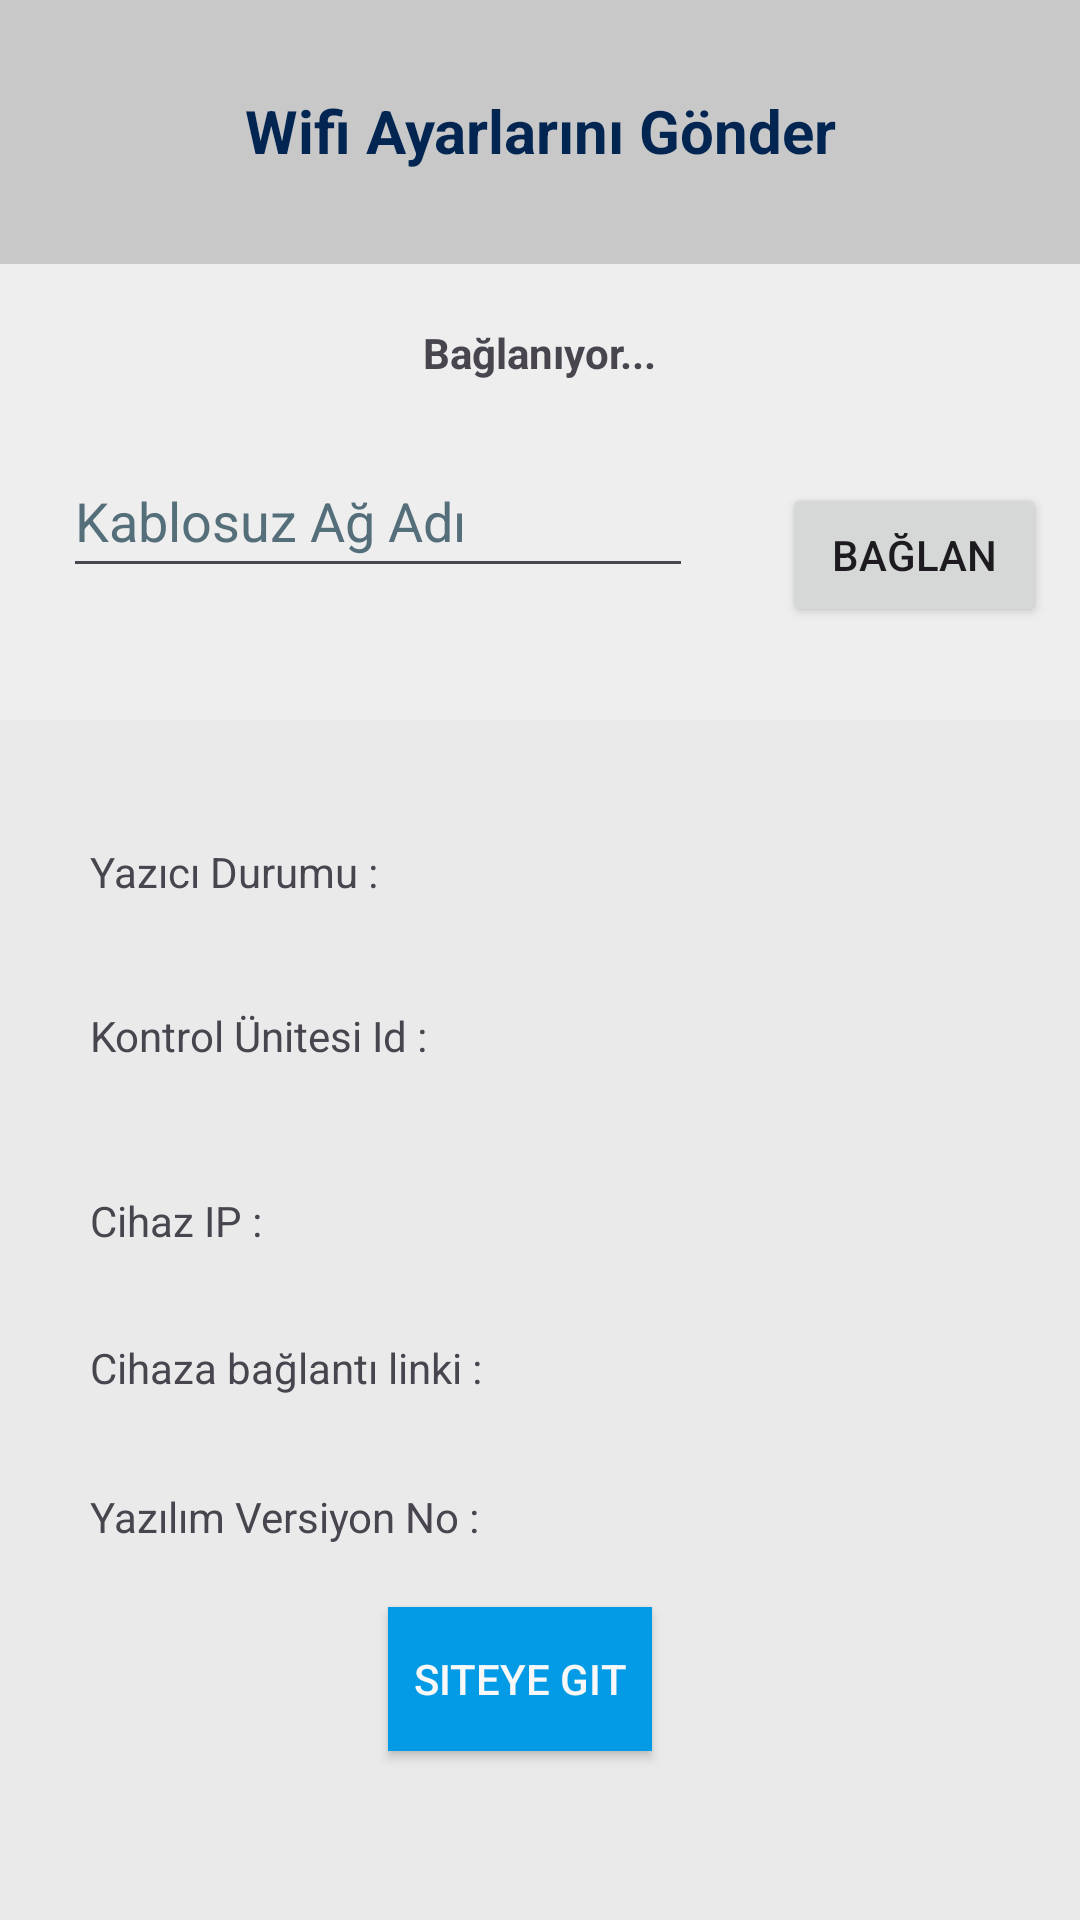

This screen was rendered from an Android layout file. Write that file and the resources it references.
<!-- AndroidManifest.xml: application theme Theme.RaspberryBluetoothConnection -->
<!-- res/layout/activity_password_send.xml -->
<?xml version="1.0" encoding="utf-8"?>
<androidx.constraintlayout.widget.ConstraintLayout xmlns:android="http://schemas.android.com/apk/res/android"
    xmlns:app="http://schemas.android.com/apk/res-auto"
    xmlns:tools="http://schemas.android.com/tools"
    android:layout_width="match_parent"
    android:layout_height="match_parent"
    android:background="#eeeeee"
    tools:context=".PasswordSend">

    <LinearLayout
        android:id="@+id/linearLayout"
        android:layout_width="fill_parent"
        android:layout_height="88dp"
        android:layout_marginBottom="30dp"

        android:orientation="horizontal"
        app:layout_constraintBottom_toTopOf="@+id/wifi_name"
        app:layout_constraintEnd_toEndOf="parent"
        android:background="#29000000"
        app:layout_constraintStart_toStartOf="parent"
        app:layout_constraintTop_toTopOf="parent">


        <TextView
            android:id="@+id/wifi_header"
            android:layout_width="match_parent"
            android:layout_height="wrap_content"
            android:layout_marginTop="30dp"
            android:fontFamily="sans-serif"
            android:layout_weight="1"
            android:gravity="center"
            android:textColor="#032552"
            android:textSize="20sp"
            android:textStyle="bold"
            android:text="@string/wifi_header" />
    </LinearLayout>

    <TextView
        android:id="@+id/connect_text"
        android:layout_width="wrap_content"
        android:layout_height="wrap_content"
        android:layout_marginBottom="21dp"
        android:text="@string/connecting"
        android:textStyle="bold"
        app:layout_constraintBottom_toTopOf="@+id/wifi_name"
        app:layout_constraintEnd_toEndOf="parent"
        app:layout_constraintStart_toStartOf="parent" />

    <EditText
        android:id="@+id/wifi_name"
        android:layout_width="wrap_content"
        android:layout_height="wrap_content"
        android:layout_marginStart="10dp"
        android:layout_marginTop="30dp"
        android:layout_marginBottom="30dp"
        android:autofillHints=""
        android:ems="10"
        android:hint="@string/wifi_name"
        android:inputType="text"
        android:minHeight="48dp"
        android:textColorHint="#546E7A"
        app:layout_constraintBottom_toTopOf="@+id/wifi_password"
        app:layout_constraintEnd_toEndOf="parent"
        app:layout_constraintHorizontal_bias="0.079"
        app:layout_constraintStart_toStartOf="parent"
        app:layout_constraintTop_toBottomOf="@+id/linearLayout" />

    <EditText
        android:id="@+id/wifi_password"
        android:layout_width="wrap_content"
        android:layout_height="wrap_content"
        android:layout_marginStart="10dp"
        android:layout_marginTop="30dp"
        android:autofillHints=""
        android:ems="10"
        android:hint="@string/wifi_password"
        android:inputType="text"
        android:minHeight="48dp"
        android:textColorHint="#546E7A"
        app:layout_constraintEnd_toEndOf="parent"
        app:layout_constraintHorizontal_bias="0.078"
        app:layout_constraintStart_toStartOf="parent"
        app:layout_constraintTop_toBottomOf="@+id/wifi_name"
        tools:ignore="TextFields" />

    <Button
        android:id="@+id/send_wifi"
        android:layout_width="wrap_content"
        android:layout_height="wrap_content"
        android:layout_marginStart="68dp"
        android:layout_marginEnd="50dp"
        android:text="@string/send"
        app:layout_constraintBottom_toBottomOf="parent"
        app:layout_constraintEnd_toEndOf="parent"
        app:layout_constraintStart_toEndOf="@+id/wifi_name"
        app:layout_constraintTop_toTopOf="parent"
        app:layout_constraintVertical_bias="0.272" />

    <androidx.constraintlayout.widget.ConstraintLayout
        android:id="@+id/comingBluetoothData"
        android:layout_width="match_parent"
        android:layout_height="400dp"
        android:background="#EAEAEA"
        app:layout_constraintBottom_toBottomOf="parent"
        app:layout_constraintEnd_toEndOf="parent"
        app:layout_constraintHorizontal_bias="0.0"
        app:layout_constraintStart_toStartOf="parent"
        app:layout_constraintTop_toTopOf="@+id/linearLayout"
        app:layout_constraintVertical_bias="1.0">

        <TextView
            android:id="@+id/yazilim_version_text"
            android:layout_width="wrap_content"
            android:layout_height="wrap_content"
            android:layout_marginStart="30dp"
            android:layout_marginTop="30dp"
            android:layout_marginBottom="20dp"
            android:text="@string/yazilim_version_text"
            app:layout_constraintBottom_toTopOf="@+id/gosite"
            app:layout_constraintStart_toStartOf="parent"
            app:layout_constraintTop_toBottomOf="@+id/url_text" />

        <TextView
            android:id="@+id/yazilim_version"
            android:layout_width="wrap_content"
            android:layout_height="wrap_content"
            android:layout_marginStart="200dp"
            android:layout_marginTop="256dp"
            android:layout_marginBottom="125dp"
            app:layout_constraintBottom_toBottomOf="parent"
            app:layout_constraintStart_toStartOf="parent"
            app:layout_constraintTop_toTopOf="parent" />

        <TextView
            android:id="@+id/device_ip_text"
            android:layout_width="wrap_content"
            android:layout_height="wrap_content"
            android:layout_marginStart="30dp"
            android:layout_marginTop="30dp"
            android:layout_marginBottom="211dp"
            android:text="@string/cihaz_ip"
            app:layout_constraintBottom_toBottomOf="parent"
            app:layout_constraintStart_toStartOf="parent"
            app:layout_constraintTop_toBottomOf="@+id/seri_no_text" />

        <TextView
            android:id="@+id/device_ip"
            android:layout_width="wrap_content"
            android:layout_height="wrap_content"
            android:layout_marginStart="200dp"
            android:layout_marginTop="150dp"
            android:layout_marginBottom="211dp"
            app:layout_constraintBottom_toBottomOf="parent"
            app:layout_constraintStart_toStartOf="parent"
            app:layout_constraintTop_toTopOf="parent" />

        <TextView
            android:id="@+id/printer_status_text"
            android:layout_width="wrap_content"
            android:layout_height="wrap_content"
            android:layout_marginStart="30dp"
            android:layout_marginTop="30dp"
            android:layout_marginBottom="331dp"
            android:text="@string/yaz_c_durumu"
            app:layout_constraintBottom_toBottomOf="parent"
            app:layout_constraintStart_toStartOf="parent"
            app:layout_constraintTop_toTopOf="parent"
            app:layout_constraintVertical_bias="0.55" />

        <TextView
            android:id="@+id/seri_no_text"
            android:layout_width="wrap_content"
            android:layout_height="wrap_content"
            android:layout_marginStart="30dp"
            android:layout_marginTop="30dp"
            android:layout_marginBottom="271dp"
            android:text="@string/cihaz_seri_no"
            app:layout_constraintBottom_toBottomOf="parent"
            app:layout_constraintStart_toStartOf="parent"
            app:layout_constraintTop_toBottomOf="@+id/printer_status_text"
            app:layout_constraintVertical_bias="0.285" />

        <Button
            android:id="@+id/gosite"
            android:layout_width="wrap_content"
            android:layout_height="wrap_content"
            android:background="#039BE5"
            android:text="@string/siteye_git"
            android:textColor="#F8F8F8"
            app:layout_constraintBottom_toBottomOf="parent"
            app:layout_constraintEnd_toEndOf="parent"
            app:layout_constraintHorizontal_bias="0.476"
            app:layout_constraintStart_toStartOf="parent"
            app:layout_constraintTop_toTopOf="parent"
            app:layout_constraintVertical_bias="0.84" />

        <TextView
            android:id="@+id/printing_status"
            android:layout_width="100dp"
            android:layout_height="19dp"
            android:layout_marginStart="200dp"
            android:layout_marginTop="30dp"
            android:layout_marginBottom="331dp"
            app:layout_constraintBottom_toBottomOf="parent"
            app:layout_constraintStart_toStartOf="parent"
            app:layout_constraintTop_toTopOf="parent"
            tools:ignore="TextSizeCheck" />

        <TextView
            android:id="@+id/seri_no"
            android:layout_width="wrap_content"
            android:layout_height="wrap_content"
            android:layout_marginStart="200dp"
            android:layout_marginTop="30dp"
            android:layout_marginBottom="40dp"
            app:layout_constraintBottom_toTopOf="@+id/device_ip"
            app:layout_constraintStart_toStartOf="parent"
            app:layout_constraintTop_toBottomOf="@+id/printing_status" />

        <TextView
            android:id="@+id/url_text"
            android:layout_width="wrap_content"
            android:layout_height="wrap_content"
            android:layout_marginStart="30dp"
            android:layout_marginTop="30dp"
            android:text="Cihaza bağlantı linki :"
            app:layout_constraintStart_toStartOf="parent"
            app:layout_constraintTop_toBottomOf="@+id/device_ip_text" />

        <TextView
            android:id="@+id/url"
            android:layout_width="wrap_content"
            android:layout_height="wrap_content"
            android:layout_marginStart="200dp"
            android:layout_marginTop="20dp"
            android:layout_marginBottom="151dp"
            app:layout_constraintBottom_toBottomOf="parent"
            app:layout_constraintStart_toStartOf="parent"
            app:layout_constraintTop_toBottomOf="@+id/device_ip" />
    </androidx.constraintlayout.widget.ConstraintLayout>

</androidx.constraintlayout.widget.ConstraintLayout>
<!-- resources referenced by this layout -->
<resources>
  <string name="cihaz_ip">Cihaz IP :</string>
  <string name="cihaz_seri_no">Kontrol Ünitesi Id :</string>
  <string name="connecting">Bağlanıyor...</string>
  <string name="send">Bağlan</string>
  <string name="siteye_git">Siteye Git</string>
  <string name="wifi_header">Wifi Ayarlarını Gönder</string>
  <string name="wifi_name">Kablosuz Ağ Adı</string>
  <string name="wifi_password">Kablosuz Ağ Şifresi</string>
  <string name="yaz_c_durumu">Yazıcı Durumu :</string>
  <string name="yazilim_version_text">Yazılım Versiyon No :</string>
  <style name="Theme.RaspberryBluetoothConnection" parent="Base.Theme.RaspberryBluetoothConnection" />
  <style name="Base.Theme.RaspberryBluetoothConnection" parent="Theme.Material3.DayNight.NoActionBar">
          
          
      </style>
</resources>
